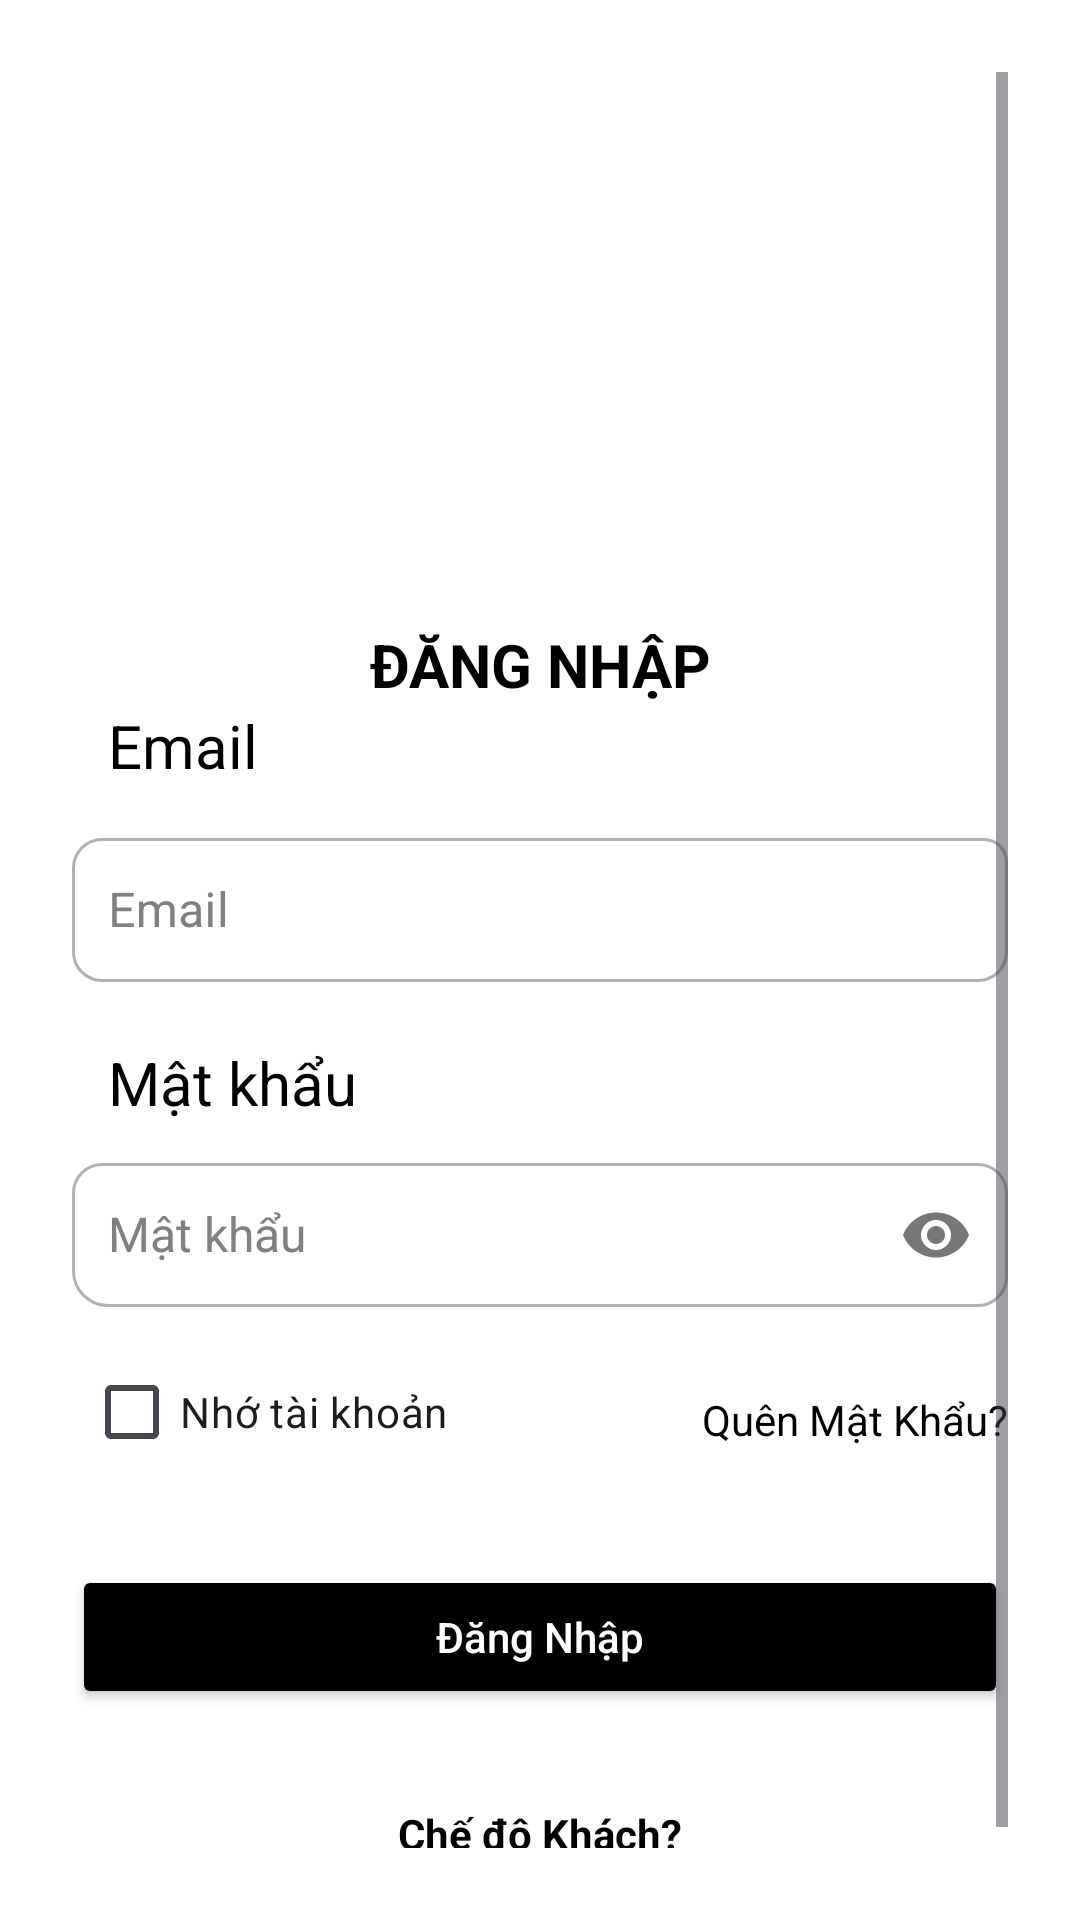

This screen was rendered from an Android layout file. Write that file and the resources it references.
<!-- AndroidManifest.xml: application theme Theme.TLUProjectExpo -->
<!-- res/layout/activity_login.xml -->
<?xml version="1.0" encoding="utf-8"?>
<ScrollView xmlns:android="http://schemas.android.com/apk/res/android"
    xmlns:app="http://schemas.android.com/apk/res-auto"
    xmlns:tools="http://schemas.android.com/tools"
    android:id="@+id/main"
    android:layout_width="match_parent"
    android:layout_height="match_parent"
    android:background="#FFFFFF"
    android:padding="24dp">

    <androidx.constraintlayout.widget.ConstraintLayout
        android:layout_width="match_parent"
        android:layout_height="wrap_content">

        <ImageView
            android:id="@+id/imageLogo"
            android:layout_width="337dp"
            android:layout_height="151dp"
            android:layout_marginTop="16dp"
            android:contentDescription="Logo"
            android:src="@drawable/ic_logo_whitebackground"
            app:layout_constraintEnd_toEndOf="parent"
            app:layout_constraintStart_toStartOf="parent"
            app:layout_constraintTop_toTopOf="parent" />

        <TextView
            android:id="@+id/txtLogin"
            android:layout_width="wrap_content"
            android:layout_height="wrap_content"
            android:layout_marginTop="17dp"
            android:text="ĐĂNG NHẬP"
            android:textColor="#000000"
            android:textSize="20sp"
            android:textStyle="bold"
            app:layout_constraintEnd_toEndOf="parent"
            app:layout_constraintStart_toStartOf="parent"
            app:layout_constraintTop_toBottomOf="@id/imageLogo" />

        <TextView
            android:id="@+id/lblEmail"
            android:layout_width="wrap_content"
            android:layout_height="wrap_content"
            android:layout_marginStart="12dp"
            android:text="Email"
            android:textColor="#000000"
            android:textSize="20sp"
            app:layout_constraintBottom_toTopOf="@+id/layoutEmail"
            app:layout_constraintStart_toStartOf="parent"
            app:layout_constraintTop_toBottomOf="@+id/txtLogin" />

        <com.google.android.material.textfield.TextInputLayout
            android:id="@+id/layoutEmail"
            style="@style/MyTextInputLayoutStyle"
            android:layout_width="match_parent"
            android:layout_height="wrap_content"
            android:layout_marginTop="12dp"
            android:hint="Email"
            android:orientation="vertical"
            android:textColorHint="#808080"
            app:boxBackgroundMode="outline"
            app:boxCornerRadiusBottomEnd="10dp"
            app:boxCornerRadiusBottomStart="10dp"
            app:boxCornerRadiusTopEnd="8dp"

            app:boxCornerRadiusTopStart="10dp"
            app:layout_constraintEnd_toEndOf="parent"
            app:layout_constraintStart_toStartOf="parent"
            app:layout_constraintTop_toBottomOf="@id/lblEmail">

            <com.google.android.material.textfield.TextInputEditText
                android:id="@+id/edFullName"
                android:layout_width="match_parent"
                android:layout_height="48dp"
                android:inputType="textEmailAddress"
                android:padding="12dp"
                android:textColor="@color/black"
                android:textSize="16sp" />
        </com.google.android.material.textfield.TextInputLayout>

        <TextView
            android:id="@+id/lblPassword"
            android:layout_width="wrap_content"
            android:layout_height="wrap_content"
            android:layout_marginStart="12dp"
            android:layout_marginTop="20dp"
            android:text="Mật khẩu"
            android:textColor="#000000"
            android:textSize="20sp"
            app:layout_constraintStart_toStartOf="parent"
            app:layout_constraintTop_toBottomOf="@id/layoutEmail"
            tools:ignore="UnknownId" />

        <com.google.android.material.textfield.TextInputLayout
            android:id="@+id/layoutPassword"
            style="@style/MyTextInputLayoutStyle"
            android:layout_width="match_parent"
            android:layout_height="wrap_content"
            android:layout_marginTop="8dp"
            android:hint="Mật khẩu"
            android:textColorHint="#808080"
            app:boxBackgroundMode="outline"
            app:boxCornerRadiusBottomEnd="10dp"
            app:boxCornerRadiusBottomStart="12dp"
            app:boxCornerRadiusTopEnd="10dp"
            app:boxCornerRadiusTopStart="10dp"
            app:endIconMode="password_toggle"
            app:layout_constraintEnd_toEndOf="parent"
            app:layout_constraintStart_toStartOf="parent"
            app:layout_constraintTop_toBottomOf="@id/lblPassword">

            <com.google.android.material.textfield.TextInputEditText
                android:id="@+id/edPasswordLogin"
                style="@style/MyTextInputLayoutStyle"
                android:layout_width="match_parent"
                android:layout_height="48dp"
                android:inputType="textPassword"
                android:padding="12dp"
                android:textColor="@color/black"
                android:textSize="16sp" />
        </com.google.android.material.textfield.TextInputLayout>

        <CheckBox
            android:id="@+id/cbRememberMe"
            android:layout_width="165dp"
            android:layout_height="54dp"
            android:layout_marginStart="4dp"
            android:layout_marginTop="8dp"
            android:text="Nhớ tài khoản"
            app:layout_constraintStart_toStartOf="parent"
            app:layout_constraintTop_toBottomOf="@id/layoutPassword" />

        <TextView
            android:id="@+id/txtForgotPassword"
            android:layout_width="wrap_content"
            android:layout_height="wrap_content"
            android:layout_marginTop="28dp"
            android:text="Quên Mật Khẩu?"
            android:textColor="#000000"
            android:textSize="14sp"
            app:layout_constraintEnd_toEndOf="parent"
            app:layout_constraintTop_toBottomOf="@id/layoutPassword" />

        <Button
            android:id="@+id/btnLogin"
            android:layout_width="match_parent"
            android:layout_height="48dp"
            android:layout_marginTop="24dp"
            android:backgroundTint="#000000"
            android:text="Đăng Nhập"
            android:textAllCaps="false"
            android:textColor="@color/white"
            app:layout_constraintEnd_toEndOf="parent"
            app:layout_constraintStart_toStartOf="parent"
            app:layout_constraintTop_toBottomOf="@id/cbRememberMe" />

        
        <TextView
            android:id="@+id/txtGuestMode"
            android:layout_width="wrap_content"
            android:layout_height="wrap_content"
            android:layout_marginTop="32dp"
            android:text="Chế độ Khách?"
            android:textColor="#000000"
            android:textSize="14sp"
            android:textStyle="bold"
            app:layout_constraintEnd_toEndOf="parent"
            app:layout_constraintHorizontal_bias="0.5"
            app:layout_constraintStart_toStartOf="parent"
            app:layout_constraintTop_toBottomOf="@id/btnLogin" />

        

        
        <TextView
            android:id="@+id/txtRegisterLine"
            android:layout_width="wrap_content"
            android:layout_height="wrap_content"
            android:layout_marginTop="8dp"
            android:text="Chưa có tài khoản?"
            android:textColor="#000000"
            android:textSize="14sp"
            app:layout_constraintEnd_toEndOf="parent"
            app:layout_constraintHorizontal_bias="0.45"
            app:layout_constraintStart_toStartOf="parent"
            app:layout_constraintTop_toBottomOf="@id/txtGuestMode" />

        <TextView
            android:id="@+id/txtRegister"
            android:layout_width="wrap_content"
            android:layout_height="wrap_content"
            android:layout_marginTop="8dp"
            android:text="Đăng ký"
            android:textColor="#000000"
            android:textSize="14sp"
            android:textStyle="bold"
            app:layout_constraintStart_toEndOf="@+id/txtRegisterLine"
            app:layout_constraintTop_toBottomOf="@+id/txtGuestMode" />

        <ProgressBar
            android:id="@+id/progressBar"
            style="?android:attr/progressBarStyle"
            android:layout_width="wrap_content"
            android:layout_height="wrap_content"
            android:layout_marginTop="16dp"
            android:visibility="gone"
            app:layout_constraintEnd_toEndOf="parent"
            app:layout_constraintStart_toStartOf="parent"
            app:layout_constraintTop_toBottomOf="@id/txtRegister" />

    </androidx.constraintlayout.widget.ConstraintLayout>
</ScrollView>
<!-- resources referenced by this layout -->
<resources>
  <color name="black">#000000</color>
  <color name="white">#FFFFFF</color>
  <style name="MyTextInputLayoutStyle" parent="Widget.MaterialComponents.TextInputLayout.OutlinedBox">
          
          <item name="boxStrokeColor">@color/text_input_layout_stroke_color</item>
  
          
          <item name="hintTextColor">@color/text_input_layout_stroke_color</item>
      </style>
  <style name="Theme.TLUProjectExpo" parent="Base.Theme.TLUProjectExpo" />
  <style name="Base.Theme.TLUProjectExpo" parent="Theme.Material3.DayNight.NoActionBar">
          <item name="android:textCursorDrawable">@drawable/custom_cursor</item>
      </style>
  <!-- drawable custom_cursor (drawable) -->
  <?xml version="1.0" encoding="utf-8"?>
  <shape xmlns:android="http://schemas.android.com/apk/res/android"
      android:shape="rectangle">
  
      
      <size android:width="2dp" />
  
      
      <solid android:color="@android:color/black" />
  
  </shape>
</resources>
